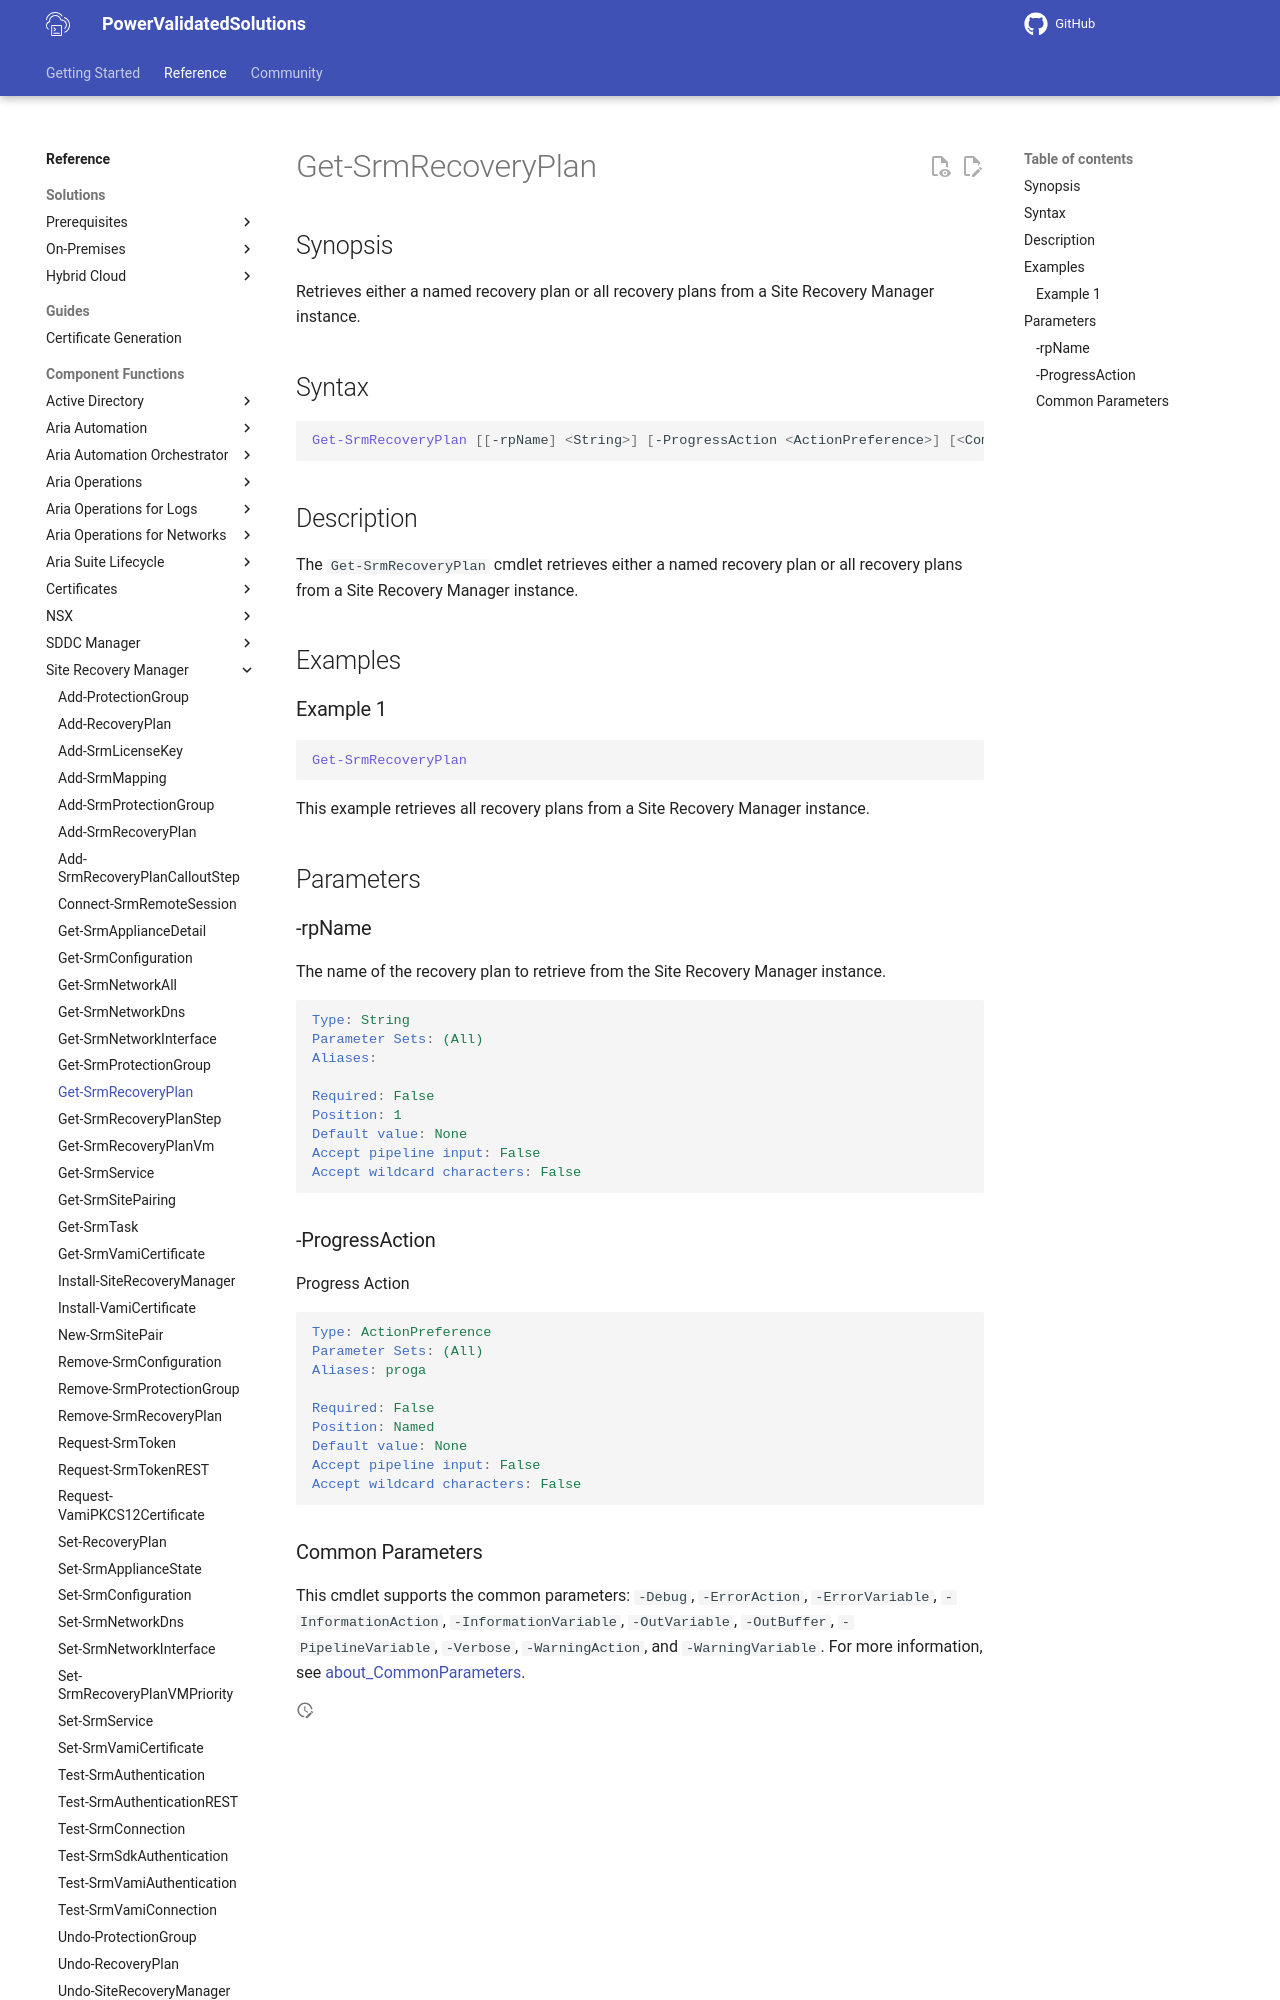

repository: vmware/power-validated-solutions-for-cloud-foundation · page: documentation/functions/site-recovery-manager/Get-SrmRecoveryPlan/index.html · generator: mkdocs

# Get-SrmRecoveryPlan

## Synopsis

Retrieves either a named recovery plan or all recovery plans from a Site Recovery Manager instance.

## Syntax

```powershell
Get-SrmRecoveryPlan [[-rpName] <String>] [-ProgressAction <ActionPreference>] [<CommonParameters>]
```

## Description

The `Get-SrmRecoveryPlan` cmdlet retrieves either a named recovery plan or all recovery plans from a Site Recovery Manager instance.

## Examples

### Example 1

```powershell
Get-SrmRecoveryPlan
```

This example retrieves all recovery plans from a Site Recovery Manager instance.

## Parameters

### -rpName

The name of the recovery plan to retrieve from the Site Recovery Manager instance.

```yaml
Type: String
Parameter Sets: (All)
Aliases:

Required: False
Position: 1
Default value: None
Accept pipeline input: False
Accept wildcard characters: False
```

### -ProgressAction

Progress Action

```yaml
Type: ActionPreference
Parameter Sets: (All)
Aliases: proga

Required: False
Position: Named
Default value: None
Accept pipeline input: False
Accept wildcard characters: False
```
